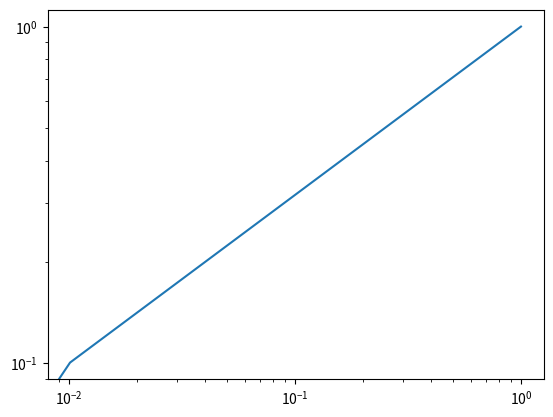
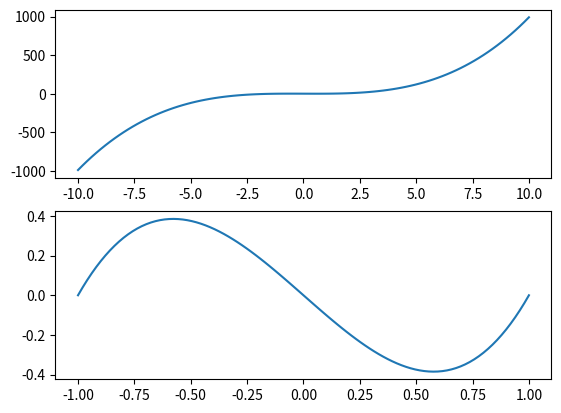
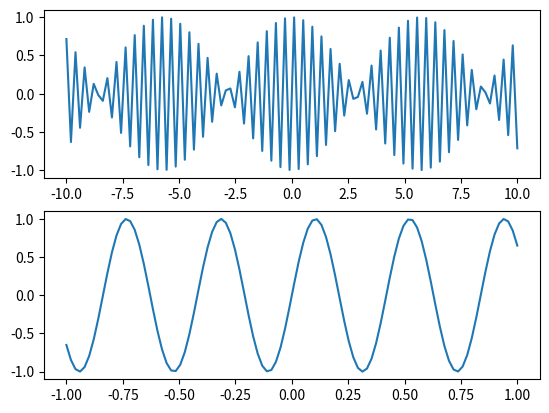

Reproduce these figures in Python, in order. (Note: this script raises an exception after producing the figures.)
import numpy as np
import matplotlib.pyplot as plt

### Graphes, mathplotlib.plt et numpy

#Tracer une puissance de x en fonction de x en utilisant des échelles logarithmiques devrait donnner une droite
x = np.linspace(0,1, 100) # (depart, arrivé, nombre de pas)
plt.figure()
plt.plot(x, np.sqrt(x))
plt.xscale("log")
plt.yscale("log")
#On observe bien une droite mais le coefficient n'est pas le bon (log de 10 ??)
plt.show()

#Dans cette partie on veut voir comment le choix de l'echelle peut posser problème
def f(x):
    return x**3 -x

plt.figure()

x = np.linspace(-10,10, 100)
plt.subplot(211) # (211) équivalent à (2,1,1)
plt.plot(x, f(x))

x = np.linspace(-1,1, 100) # On représente ensuite avec une échelle 10x plus petite et ducoup 10x plus précise
plt.subplot(212)
plt.plot(x, f(x))

plt.show() #On s'apercoit qu'il y avait deux extremum locaux aux voisinage de 0

#On fait la même exoérience pour sin(15x)

x = np.linspace(-10,10, 100)
plt.figure()
plt.subplot(211)
plt.plot(x, np.sin(15*x))

x = np.linspace(-1,1, 100)
plt.subplot(212)
plt.plot(x, np.sin(15*x))

plt.show() # Les deux graphes n'ont rien à voir

### Marches Aléatoires

# On initialise le "random number generator" avec la graine 12345 :
np.random.seed(12345)
for i in range(10):
    print(np.random.rand()) # un réel dans [0,1]
for i in range(10):
    print(np.random.random_integers(low=1, high=6))

N = 10
a = np.random.rand(size=N) # a contient N flottants aléatoires avec 0 <= a < 1,→
b = 3.0 * np.random.rand(size=N) + 6.5; # b contient N flottantsaléatoires avec 6.5 <= b < 9.5

moy = 0

for i in range(1000):
    r1, r2 = 0, 1
    if(r1 == r2): moy = moy + 1
    while(r1 != r2) : 
        r1 = np.random.randint(1,7)
        r2 = np.random.randint(1,7)
        moy = moy + 1
        #print("(",r1,",",r2,")")
print(moy/1000)


def pile_ou_face() : 
    return np.random.randint(2)*2 -1


#np.random.seed(12345)
NPAS = 100
marche = np.empty(NPAS) # un array numpy vide pour stocker la position en fonction du temps,→

marche[0] = 0 # position initiale
for i in range(1,NPAS):
    pas = pile_ou_face()
    marche[i] = marche[i-1] + pas # Calculez la somme cumulée
# Affichage des résultats
plt.plot(np.arange(NPAS),marche)
# TRES IMPORTANT ! Bien définir les axes de tout graphe
#plt.title("position finale : ",  marche[-1])
plt.xlabel("# pas")
plt.ylabel("position")

def pile_ou_face(N) : 
    return np.random.randint(2, size = NPAS)*2 -1

marche = np.cumsum(pile_ou_face(NPAS))
plt.plot(np.arange(NPAS),marche)
# TRES IMPORTANT ! Bien définir les axes de tout graphe
#plt.title("position finale : ",  marche[-1])
plt.xlabel("# pas")
plt.ylabel("position")

#np.random.seed(12345)
NPAS = 100
NMARCHES = 1000
arrivee = np.zeros(NMARCHES) # array numpy vide pour stocker les,→ NMARCHES positions d’arrivée
def marche2(pas):
    np.sum(pile_ou_face(pas))
for i in range(NMARCHES):
    arrivee[i] = marche2(NPAS)
print(arrivee)
print((np.mean(arrivee),np.std(arrivee)))